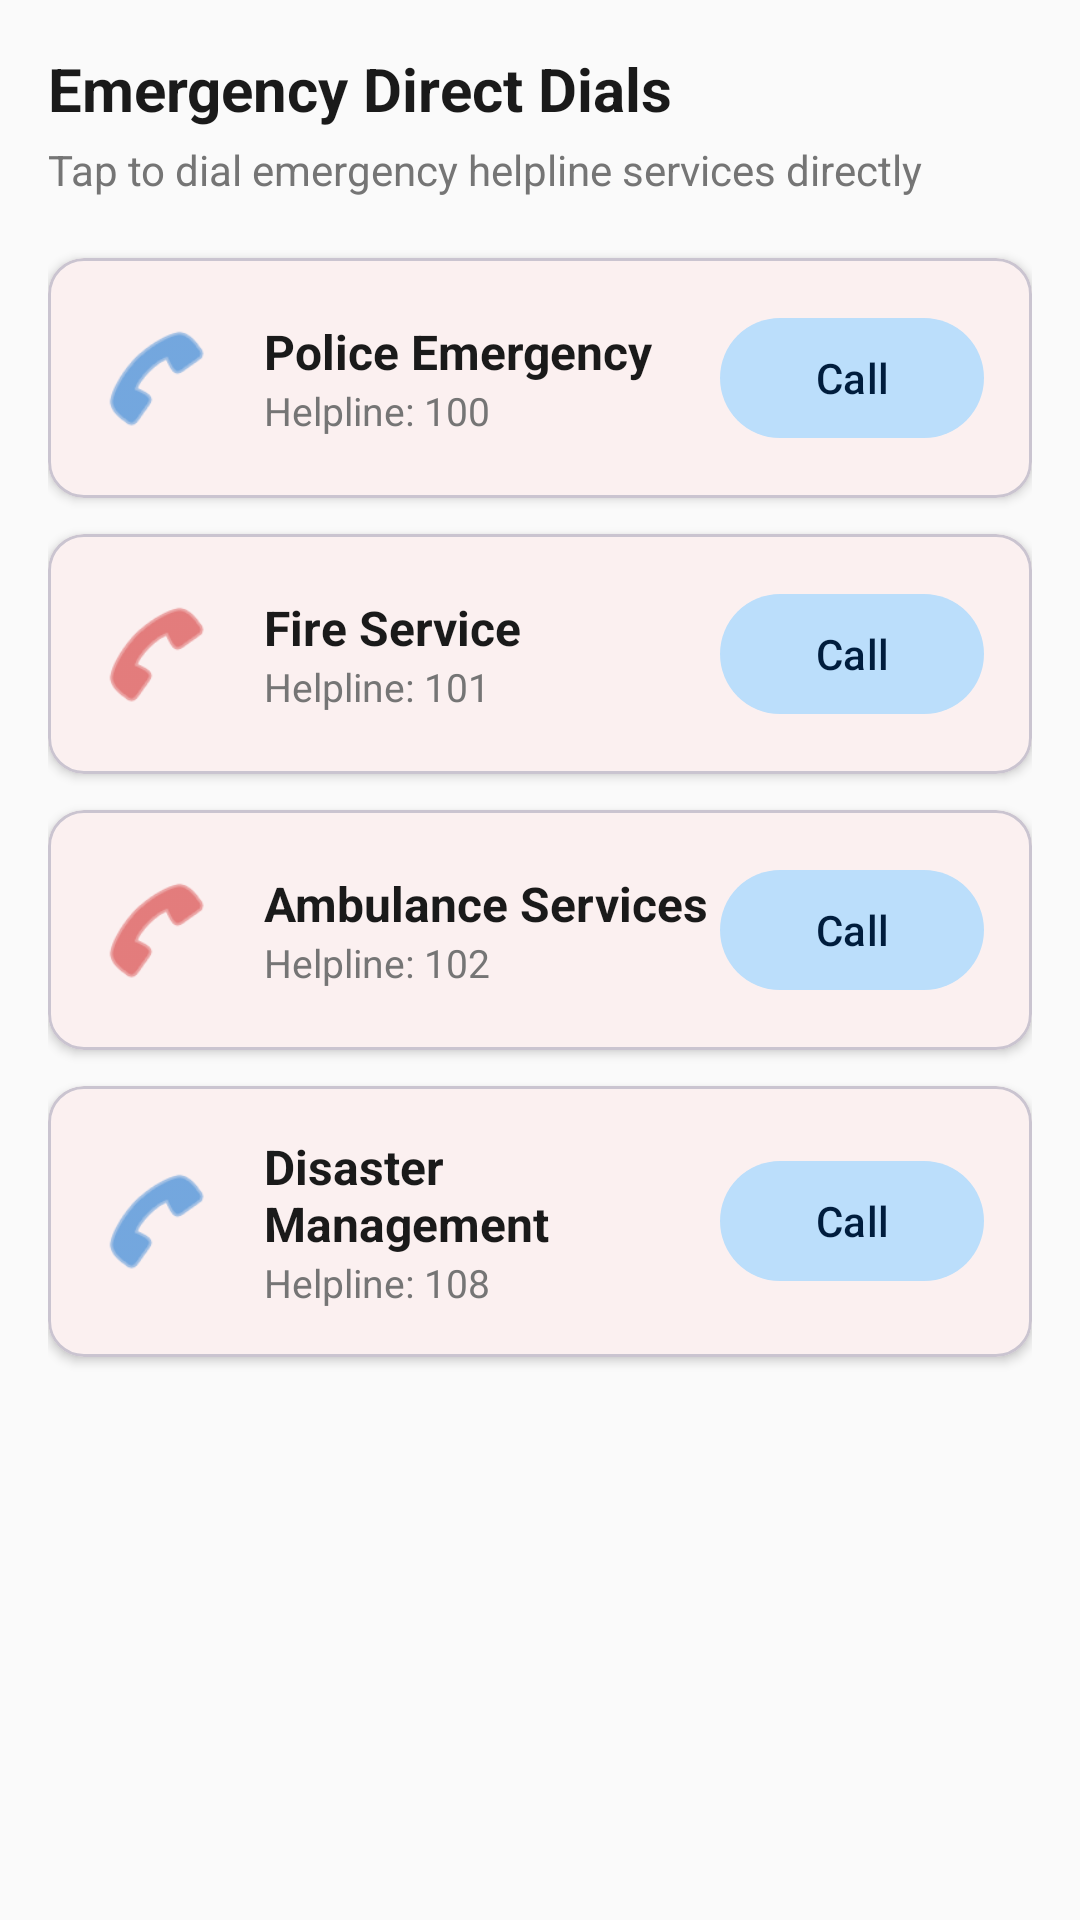

The Android layout XML behind this screen, and the referenced resources:
<!-- AndroidManifest.xml: application theme Theme.CrisisSense -->
<!-- res/layout/fragment_contacts.xml -->
<?xml version="1.0" encoding="utf-8"?>
<ScrollView xmlns:android="http://schemas.android.com/apk/res/android"
    xmlns:app="http://schemas.android.com/apk/res-auto"
    android:layout_width="match_parent"
    android:layout_height="match_parent"
    android:background="@color/background">

    <LinearLayout
        android:layout_width="match_parent"
        android:layout_height="wrap_content"
        android:orientation="vertical"
        android:padding="16dp">

        <TextView
            android:layout_width="wrap_content"
            android:layout_height="wrap_content"
            android:text="Emergency Direct Dials"
            android:textColor="@color/onBackground"
            android:textSize="20sp"
            android:textStyle="bold" />

        <TextView
            android:layout_width="wrap_content"
            android:layout_height="wrap_content"
            android:layout_marginTop="4dp"
            android:text="Tap to dial emergency helpline services directly"
            android:textColor="@color/medium_gray"
            android:textSize="14sp" />

        
        <com.google.android.material.card.MaterialCardView
            android:id="@+id/card_contact_police"
            android:layout_width="match_parent"
            android:layout_height="wrap_content"
            android:layout_marginTop="20dp"
            app:cardCornerRadius="12dp"
            app:cardElevation="2dp">
            <LinearLayout
                android:layout_width="match_parent"
                android:layout_height="wrap_content"
                android:orientation="horizontal"
                android:padding="16dp"
                android:gravity="center_vertical">
                <ImageView
                    android:layout_width="40dp"
                    android:layout_height="40dp"
                    android:src="@android:drawable/ic_menu_call"
                    android:tint="@color/security_blue"
                    android:contentDescription="Police Icon" />
                <LinearLayout
                    android:layout_width="0dp"
                    android:layout_height="wrap_content"
                    android:layout_weight="1"
                    android:layout_marginStart="16dp"
                    android:orientation="vertical">
                    <TextView
                        android:layout_width="wrap_content"
                        android:layout_height="wrap_content"
                        android:text="@string/contact_police"
                        android:textColor="@color/onBackground"
                        android:textSize="16sp"
                        android:textStyle="bold" />
                    <TextView
                        android:layout_width="wrap_content"
                        android:layout_height="wrap_content"
                        android:text="Helpline: 100"
                        android:textColor="@color/medium_gray"
                        android:textSize="13sp" />
                </LinearLayout>
                <Button
                    android:id="@+id/btn_call_police"
                    android:layout_width="wrap_content"
                    android:layout_height="wrap_content"
                    android:text="Call"
                    style="@style/Widget.Material3.Button.TonalButton"/>
            </LinearLayout>
        </com.google.android.material.card.MaterialCardView>

        
        <com.google.android.material.card.MaterialCardView
            android:id="@+id/card_contact_fire"
            android:layout_width="match_parent"
            android:layout_height="wrap_content"
            android:layout_marginTop="12dp"
            app:cardCornerRadius="12dp"
            app:cardElevation="2dp">
            <LinearLayout
                android:layout_width="match_parent"
                android:layout_height="wrap_content"
                android:orientation="horizontal"
                android:padding="16dp"
                android:gravity="center_vertical">
                <ImageView
                    android:layout_width="40dp"
                    android:layout_height="40dp"
                    android:src="@android:drawable/ic_menu_call"
                    android:tint="@color/emergency_red"
                    android:contentDescription="Fire Icon" />
                <LinearLayout
                    android:layout_width="0dp"
                    android:layout_height="wrap_content"
                    android:layout_weight="1"
                    android:layout_marginStart="16dp"
                    android:orientation="vertical">
                    <TextView
                        android:layout_width="wrap_content"
                        android:layout_height="wrap_content"
                        android:text="@string/contact_fire"
                        android:textColor="@color/onBackground"
                        android:textSize="16sp"
                        android:textStyle="bold" />
                    <TextView
                        android:layout_width="wrap_content"
                        android:layout_height="wrap_content"
                        android:text="Helpline: 101"
                        android:textColor="@color/medium_gray"
                        android:textSize="13sp" />
                </LinearLayout>
                <Button
                    android:id="@+id/btn_call_fire"
                    android:layout_width="wrap_content"
                    android:layout_height="wrap_content"
                    android:text="Call"
                    style="@style/Widget.Material3.Button.TonalButton"/>
            </LinearLayout>
        </com.google.android.material.card.MaterialCardView>

        
        <com.google.android.material.card.MaterialCardView
            android:id="@+id/card_contact_ambulance"
            android:layout_width="match_parent"
            android:layout_height="wrap_content"
            android:layout_marginTop="12dp"
            app:cardCornerRadius="12dp"
            app:cardElevation="2dp">
            <LinearLayout
                android:layout_width="match_parent"
                android:layout_height="wrap_content"
                android:orientation="horizontal"
                android:padding="16dp"
                android:gravity="center_vertical">
                <ImageView
                    android:layout_width="40dp"
                    android:layout_height="40dp"
                    android:src="@android:drawable/ic_menu_call"
                    android:tint="@color/emergency_red"
                    android:contentDescription="Ambulance Icon" />
                <LinearLayout
                    android:layout_width="0dp"
                    android:layout_height="wrap_content"
                    android:layout_weight="1"
                    android:layout_marginStart="16dp"
                    android:orientation="vertical">
                    <TextView
                        android:layout_width="wrap_content"
                        android:layout_height="wrap_content"
                        android:text="@string/contact_ambulance"
                        android:textColor="@color/onBackground"
                        android:textSize="16sp"
                        android:textStyle="bold" />
                    <TextView
                        android:layout_width="wrap_content"
                        android:layout_height="wrap_content"
                        android:text="Helpline: 102"
                        android:textColor="@color/medium_gray"
                        android:textSize="13sp" />
                </LinearLayout>
                <Button
                    android:id="@+id/btn_call_ambulance"
                    android:layout_width="wrap_content"
                    android:layout_height="wrap_content"
                    android:text="Call"
                    style="@style/Widget.Material3.Button.TonalButton"/>
            </LinearLayout>
        </com.google.android.material.card.MaterialCardView>

        
        <com.google.android.material.card.MaterialCardView
            android:id="@+id/card_contact_disaster"
            android:layout_width="match_parent"
            android:layout_height="wrap_content"
            android:layout_marginTop="12dp"
            android:layout_marginBottom="40dp"
            app:cardCornerRadius="12dp"
            app:cardElevation="2dp">
            <LinearLayout
                android:layout_width="match_parent"
                android:layout_height="wrap_content"
                android:orientation="horizontal"
                android:padding="16dp"
                android:gravity="center_vertical">
                <ImageView
                    android:layout_width="40dp"
                    android:layout_height="40dp"
                    android:src="@android:drawable/ic_menu_call"
                    android:tint="@color/security_blue"
                    android:contentDescription="Disaster Icon" />
                <LinearLayout
                    android:layout_width="0dp"
                    android:layout_height="wrap_content"
                    android:layout_weight="1"
                    android:layout_marginStart="16dp"
                    android:orientation="vertical">
                    <TextView
                        android:layout_width="wrap_content"
                        android:layout_height="wrap_content"
                        android:text="@string/contact_disaster"
                        android:textColor="@color/onBackground"
                        android:textSize="16sp"
                        android:textStyle="bold" />
                    <TextView
                        android:layout_width="wrap_content"
                        android:layout_height="wrap_content"
                        android:text="Helpline: 108"
                        android:textColor="@color/medium_gray"
                        android:textSize="13sp" />
                </LinearLayout>
                <Button
                    android:id="@+id/btn_call_disaster"
                    android:layout_width="wrap_content"
                    android:layout_height="wrap_content"
                    android:text="Call"
                    style="@style/Widget.Material3.Button.TonalButton"/>
            </LinearLayout>
        </com.google.android.material.card.MaterialCardView>

    </LinearLayout>
</ScrollView>
<!-- resources referenced by this layout -->
<resources>
  <color name="background">#FAFAFA</color>
  <color name="emergency_red">#D32F2F</color>
  <color name="medium_gray">#757575</color>
  <color name="onBackground">#1A1A1A</color>
  <color name="security_blue">#1976D2</color>
  <string name="contact_ambulance">Ambulance Services</string>
  <string name="contact_disaster">Disaster Management</string>
  <string name="contact_fire">Fire Service</string>
  <string name="contact_police">Police Emergency</string>
  <style name="Theme.CrisisSense" parent="Theme.Material3.DayNight">
          
          <item name="colorPrimary">@color/primary</item>
          <item name="colorOnPrimary">@color/onPrimary</item>
          <item name="colorPrimaryContainer">@color/primaryContainer</item>
          <item name="colorOnPrimaryContainer">@color/onPrimaryContainer</item>
          
          
          <item name="colorSecondary">@color/secondary</item>
          <item name="colorOnSecondary">@color/onSecondary</item>
          <item name="colorSecondaryContainer">@color/secondaryContainer</item>
          <item name="colorOnSecondaryContainer">@color/onSecondaryContainer</item>
          
          
          <item name="android:windowBackground">@color/background</item>
          <item name="colorSurface">@color/surface</item>
          <item name="colorOnSurface">@color/onSurface</item>
          <item name="colorSurfaceVariant">@color/surfaceVariant</item>
          <item name="colorOnSurfaceVariant">@color/onSurfaceVariant</item>
      </style>
  <color name="primary">#D32F2F</color>
  <color name="onPrimary">#FFFFFF</color>
  <color name="primaryContainer">#FFCDD2</color>
  <color name="onPrimaryContainer">#3D0000</color>
  <color name="secondary">#1976D2</color>
  <color name="onSecondary">#FFFFFF</color>
  <color name="secondaryContainer">#BBDEFB</color>
  <color name="onSecondaryContainer">#001D3D</color>
  <color name="surface">#FFFFFF</color>
  <color name="onSurface">#1A1A1A</color>
  <color name="surfaceVariant">#F5F5F5</color>
  <color name="onSurfaceVariant">#424242</color>
</resources>
